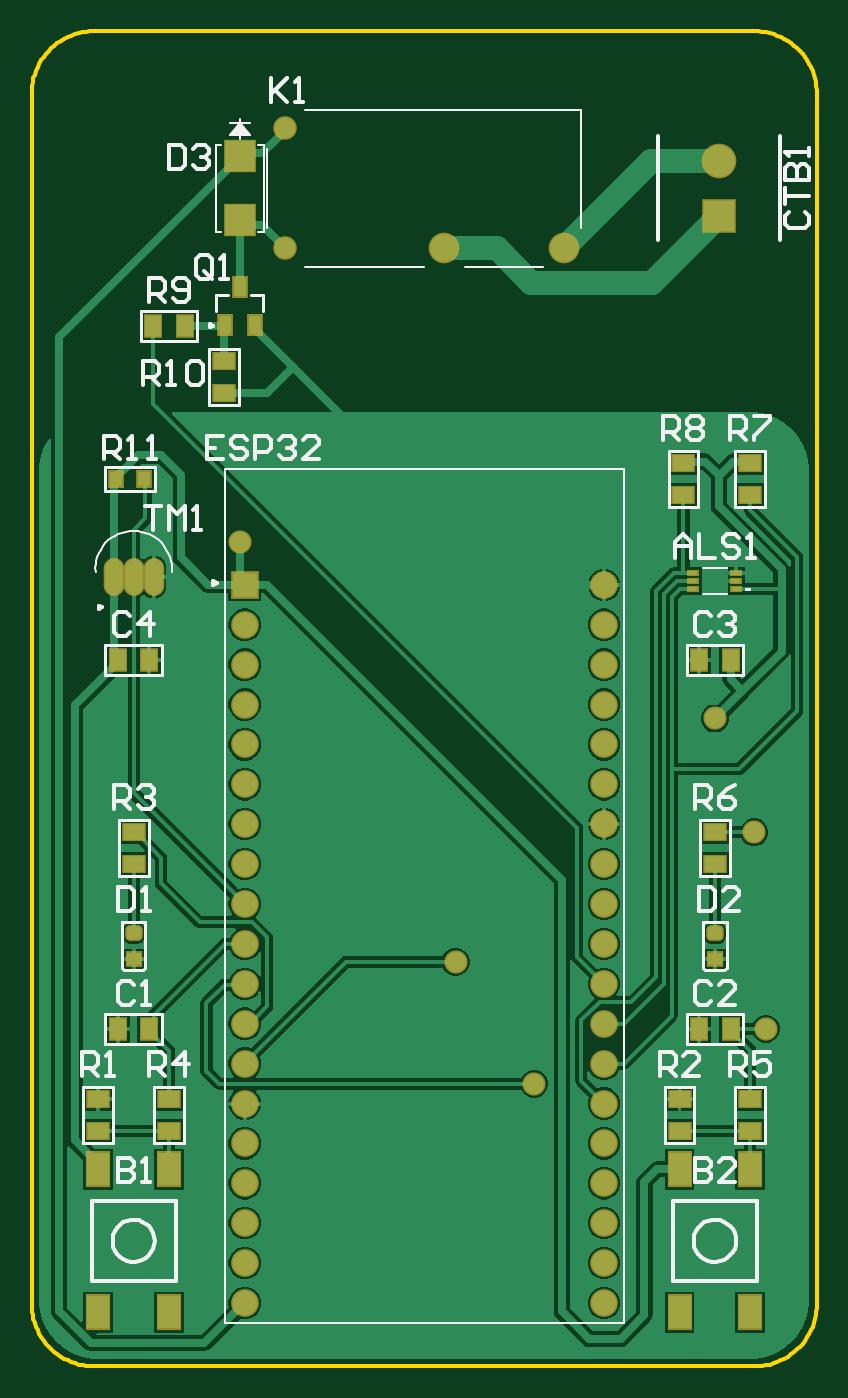
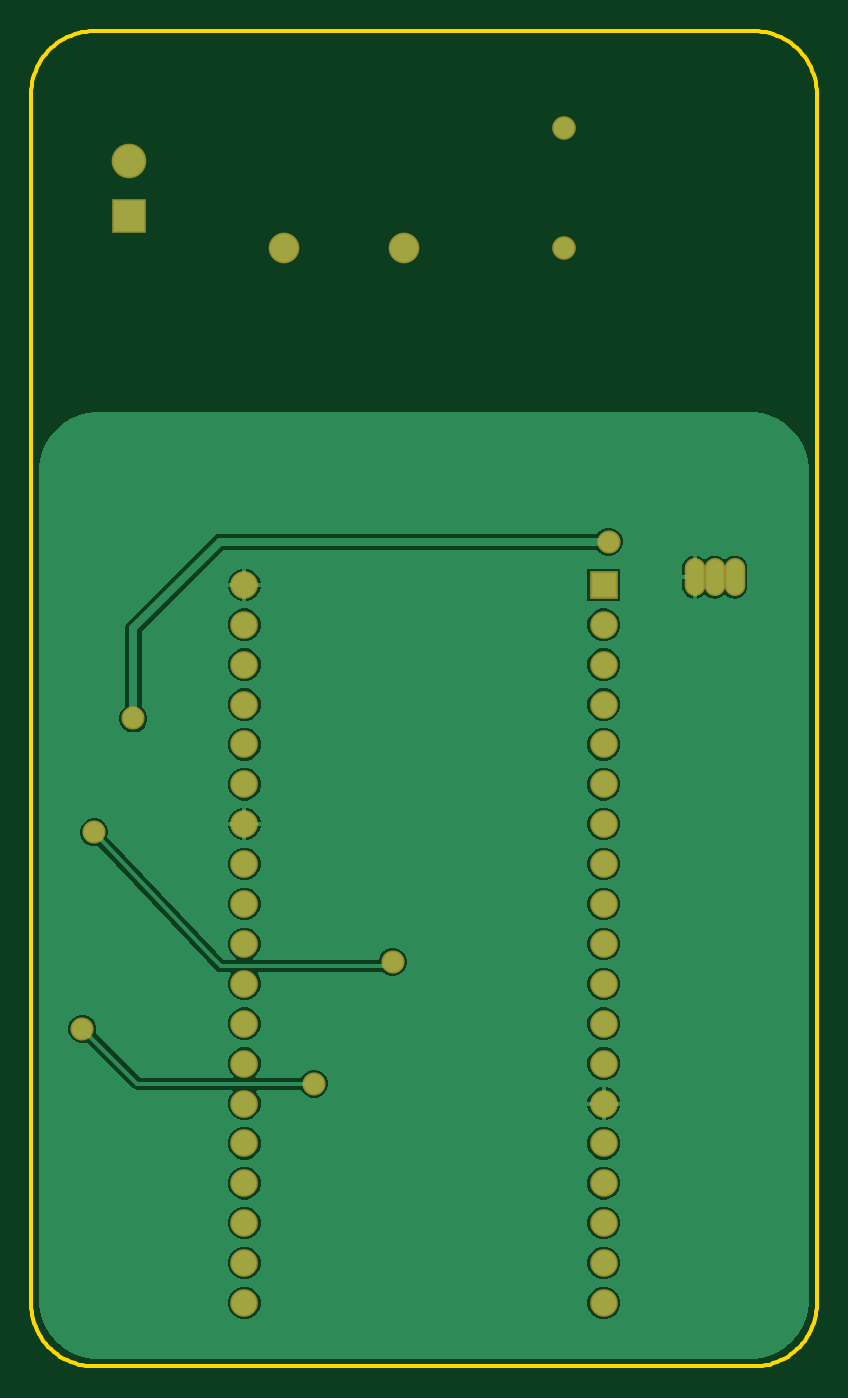
Circuit board: 7 layer files. Board 50.0 x 85.0 mm.
- bottom_copper: OkosEszkozBoard.GBL (23747 bytes)
- bottom_mask: OkosEszkozBoard.GBS (1431 bytes)
- outline: OkosEszkozBoard.GM1 (2159 bytes)
- top_copper: OkosEszkozBoard.GTL (35649 bytes)
- top_silk: OkosEszkozBoard.GTO (12917 bytes)
- paste: OkosEszkozBoard.GTP (1944 bytes)
- top_mask: OkosEszkozBoard.GTS (3105 bytes)

=== bottom_copper: OkosEszkozBoard.GBL (23747 bytes, source omitted) ===
=== bottom_mask: OkosEszkozBoard.GBS ===
G04*
G04 #@! TF.GenerationSoftware,Altium Limited,Altium Designer,21.7.1 (17)*
G04*
G04 Layer_Color=16711935*
%FSLAX25Y25*%
%MOIN*%
G70*
G04*
G04 #@! TF.SameCoordinates,4F73F3F9-A25A-42A2-B41E-11CF7C4F7039*
G04*
G04*
G04 #@! TF.FilePolarity,Negative*
G04*
G01*
G75*
%ADD35C,0.06942*%
%ADD36R,0.06942X0.06942*%
%ADD37O,0.05170X0.09540*%
%ADD38C,0.05918*%
%ADD39C,0.07690*%
%ADD40R,0.08674X0.08674*%
%ADD41C,0.08674*%
%ADD42C,0.05800*%
D35*
X143425Y95906D02*
D03*
Y85905D02*
D03*
Y75906D02*
D03*
Y65905D02*
D03*
Y55905D02*
D03*
Y45906D02*
D03*
Y35906D02*
D03*
Y25905D02*
D03*
Y15905D02*
D03*
Y105905D02*
D03*
Y115905D02*
D03*
Y125906D02*
D03*
Y135906D02*
D03*
Y195905D02*
D03*
Y185906D02*
D03*
Y165905D02*
D03*
Y155905D02*
D03*
Y145905D02*
D03*
Y175906D02*
D03*
X53425Y115905D02*
D03*
Y105905D02*
D03*
Y95906D02*
D03*
Y85905D02*
D03*
Y75906D02*
D03*
Y65905D02*
D03*
Y55905D02*
D03*
Y45906D02*
D03*
Y15905D02*
D03*
Y35906D02*
D03*
Y25905D02*
D03*
Y175906D02*
D03*
Y165905D02*
D03*
Y155905D02*
D03*
Y145905D02*
D03*
Y135906D02*
D03*
Y125906D02*
D03*
Y185906D02*
D03*
D36*
Y195905D02*
D03*
D37*
X20591Y197794D02*
D03*
X25591D02*
D03*
X30591D02*
D03*
D38*
X63425Y310276D02*
D03*
Y280276D02*
D03*
D39*
X133425D02*
D03*
X103425D02*
D03*
D40*
X172244Y288386D02*
D03*
D41*
Y302165D02*
D03*
D42*
X184055Y84646D02*
D03*
X125984Y70866D02*
D03*
X171260Y162402D02*
D03*
X52165Y206693D02*
D03*
X106299Y101378D02*
D03*
X181102Y133858D02*
D03*
M02*

=== outline: OkosEszkozBoard.GM1 ===
G04*
G04 #@! TF.GenerationSoftware,Altium Limited,Altium Designer,21.7.1 (17)*
G04*
G04 Layer_Color=16711935*
%FSLAX25Y25*%
%MOIN*%
G70*
G04*
G04 #@! TF.SameCoordinates,4F73F3F9-A25A-42A2-B41E-11CF7C4F7039*
G04*
G04*
G04 #@! TF.FilePolarity,Positive*
G04*
G01*
G75*
%ADD13C,0.01000*%
D13*
X181102D02*
X182091Y31D01*
X183076Y124D01*
X184053Y279D01*
X185019Y495D01*
X185969Y771D01*
X186900Y1106D01*
X187808Y1499D01*
X188689Y1948D01*
X189541Y2451D01*
X190359Y3008D01*
X191141Y3614D01*
X191883Y4268D01*
X192582Y4968D01*
X193236Y5710D01*
X193843Y6492D01*
X194399Y7310D01*
X194903Y8161D01*
X195352Y9043D01*
X195745Y9951D01*
X196080Y10882D01*
X196356Y11832D01*
X196572Y12797D01*
X196726Y13774D01*
X196819Y14759D01*
X196850Y15748D01*
X0D02*
X31Y14759D01*
X124Y13774D01*
X279Y12797D01*
X495Y11832D01*
X771Y10882D01*
X1106Y9951D01*
X1499Y9043D01*
X1948Y8161D01*
X2451Y7310D01*
X3008Y6492D01*
X3614Y5710D01*
X4268Y4968D01*
X4968Y4268D01*
X5710Y3614D01*
X6492Y3008D01*
X7310Y2451D01*
X8161Y1948D01*
X9043Y1499D01*
X9951Y1106D01*
X10882Y771D01*
X11832Y495D01*
X12797Y279D01*
X13774Y124D01*
X14759Y31D01*
X15748Y0D01*
Y334646D02*
X14759Y334615D01*
X13774Y334522D01*
X12797Y334367D01*
X11832Y334151D01*
X10882Y333875D01*
X9951Y333540D01*
X9043Y333147D01*
X8161Y332698D01*
X7310Y332194D01*
X6492Y331638D01*
X5710Y331032D01*
X4968Y330378D01*
X4268Y329678D01*
X3614Y328936D01*
X3008Y328154D01*
X2451Y327336D01*
X1948Y326484D01*
X1499Y325603D01*
X1106Y324695D01*
X771Y323764D01*
X495Y322814D01*
X279Y321849D01*
X124Y320871D01*
X31Y319886D01*
X0Y318898D01*
X196850D02*
X196819Y319886D01*
X196726Y320871D01*
X196572Y321849D01*
X196356Y322814D01*
X196080Y323764D01*
X195745Y324695D01*
X195352Y325603D01*
X194903Y326484D01*
X194399Y327336D01*
X193843Y328154D01*
X193236Y328936D01*
X192582Y329678D01*
X191883Y330378D01*
X191140Y331032D01*
X190359Y331638D01*
X189541Y332194D01*
X188689Y332698D01*
X187808Y333147D01*
X186900Y333540D01*
X185969Y333875D01*
X185019Y334151D01*
X184053Y334367D01*
X183076Y334522D01*
X182091Y334615D01*
X181102Y334646D01*
X-0Y318898D02*
X0Y15748D01*
X15748Y334646D02*
X181102Y334646D01*
X196850Y318898D02*
X196850Y15748D01*
X15748Y-0D02*
X181102Y0D01*
M02*

=== top_copper: OkosEszkozBoard.GTL (35649 bytes, source omitted) ===
=== top_silk: OkosEszkozBoard.GTO (12917 bytes, source omitted) ===
=== paste: OkosEszkozBoard.GTP ===
G04*
G04 #@! TF.GenerationSoftware,Altium Limited,Altium Designer,21.7.1 (17)*
G04*
G04 Layer_Color=8421504*
%FSLAX25Y25*%
%MOIN*%
G70*
G04*
G04 #@! TF.SameCoordinates,4F73F3F9-A25A-42A2-B41E-11CF7C4F7039*
G04*
G04*
G04 #@! TF.FilePolarity,Positive*
G04*
G01*
G75*
%ADD17R,0.03150X0.03740*%
%ADD18R,0.05118X0.03937*%
%ADD19R,0.03937X0.05118*%
%ADD20R,0.03150X0.04724*%
%ADD21R,0.07402X0.07559*%
%ADD22R,0.03543X0.03150*%
G04:AMPARAMS|DCode=23|XSize=31.5mil|YSize=35.43mil|CornerRadius=7.87mil|HoleSize=0mil|Usage=FLASHONLY|Rotation=270.000|XOffset=0mil|YOffset=0mil|HoleType=Round|Shape=RoundedRectangle|*
%AMROUNDEDRECTD23*
21,1,0.03150,0.01968,0,0,270.0*
21,1,0.01575,0.03543,0,0,270.0*
1,1,0.01575,-0.00984,-0.00787*
1,1,0.01575,-0.00984,0.00787*
1,1,0.01575,0.00984,0.00787*
1,1,0.01575,0.00984,-0.00787*
%
%ADD23ROUNDEDRECTD23*%
%ADD24R,0.05512X0.08268*%
%ADD25R,0.02165X0.00984*%
D17*
X21063Y222440D02*
D03*
X28150Y222441D02*
D03*
D18*
X48228Y244094D02*
D03*
Y251969D02*
D03*
X163386Y218504D02*
D03*
Y226378D02*
D03*
X180118Y218504D02*
D03*
Y226378D02*
D03*
X171260Y133858D02*
D03*
Y125984D02*
D03*
X180118Y59055D02*
D03*
Y66929D02*
D03*
X34449Y59055D02*
D03*
Y66929D02*
D03*
X25591Y133858D02*
D03*
Y125984D02*
D03*
X162402Y66929D02*
D03*
Y59055D02*
D03*
X16732Y66929D02*
D03*
Y59055D02*
D03*
D19*
X30512Y260827D02*
D03*
X38386D02*
D03*
X29528Y177165D02*
D03*
X21654D02*
D03*
X167323D02*
D03*
X175197D02*
D03*
X167323Y84646D02*
D03*
X175197D02*
D03*
X21654D02*
D03*
X29528D02*
D03*
D20*
X55905Y261024D02*
D03*
X48425D02*
D03*
X52165Y270472D02*
D03*
D21*
Y287276D02*
D03*
Y303276D02*
D03*
D22*
X171260Y102067D02*
D03*
X25591D02*
D03*
D23*
X171260Y108563D02*
D03*
X25591D02*
D03*
D24*
X180118Y13583D02*
D03*
Y49409D02*
D03*
X162402D02*
D03*
Y13583D02*
D03*
X34449D02*
D03*
Y49409D02*
D03*
X16732D02*
D03*
Y13583D02*
D03*
D25*
X165847Y194882D02*
D03*
Y196850D02*
D03*
Y198819D02*
D03*
X176673D02*
D03*
Y196850D02*
D03*
Y194882D02*
D03*
M02*

=== top_mask: OkosEszkozBoard.GTS ===
G04*
G04 #@! TF.GenerationSoftware,Altium Limited,Altium Designer,21.7.1 (17)*
G04*
G04 Layer_Color=8388736*
%FSLAX25Y25*%
%MOIN*%
G70*
G04*
G04 #@! TF.SameCoordinates,4F73F3F9-A25A-42A2-B41E-11CF7C4F7039*
G04*
G04*
G04 #@! TF.FilePolarity,Negative*
G04*
G01*
G75*
%ADD26R,0.03950X0.04540*%
%ADD27R,0.05918X0.04737*%
%ADD28R,0.04737X0.05918*%
%ADD29R,0.03950X0.05524*%
%ADD30R,0.08202X0.08359*%
%ADD31R,0.04343X0.03950*%
G04:AMPARAMS|DCode=32|XSize=39.5mil|YSize=43.43mil|CornerRadius=11.87mil|HoleSize=0mil|Usage=FLASHONLY|Rotation=270.000|XOffset=0mil|YOffset=0mil|HoleType=Round|Shape=RoundedRectangle|*
%AMROUNDEDRECTD32*
21,1,0.03950,0.01968,0,0,270.0*
21,1,0.01575,0.04343,0,0,270.0*
1,1,0.02375,-0.00984,-0.00787*
1,1,0.02375,-0.00984,0.00787*
1,1,0.02375,0.00984,0.00787*
1,1,0.02375,0.00984,-0.00787*
%
%ADD32ROUNDEDRECTD32*%
%ADD33R,0.06312X0.09068*%
%ADD34R,0.02965X0.01784*%
%ADD35C,0.06942*%
%ADD36R,0.06942X0.06942*%
%ADD37O,0.05170X0.09540*%
%ADD38C,0.05918*%
%ADD39C,0.07690*%
%ADD40R,0.08674X0.08674*%
%ADD41C,0.08674*%
%ADD42C,0.05800*%
D26*
X21063Y222440D02*
D03*
X28150Y222441D02*
D03*
D27*
X48228Y244094D02*
D03*
Y251969D02*
D03*
X163386Y218504D02*
D03*
Y226378D02*
D03*
X180118Y218504D02*
D03*
Y226378D02*
D03*
X171260Y133858D02*
D03*
Y125984D02*
D03*
X180118Y59055D02*
D03*
Y66929D02*
D03*
X34449Y59055D02*
D03*
Y66929D02*
D03*
X25591Y133858D02*
D03*
Y125984D02*
D03*
X162402Y66929D02*
D03*
Y59055D02*
D03*
X16732Y66929D02*
D03*
Y59055D02*
D03*
D28*
X30512Y260827D02*
D03*
X38386D02*
D03*
X29528Y177165D02*
D03*
X21654D02*
D03*
X167323D02*
D03*
X175197D02*
D03*
X167323Y84646D02*
D03*
X175197D02*
D03*
X21654D02*
D03*
X29528D02*
D03*
D29*
X55905Y261024D02*
D03*
X48425D02*
D03*
X52165Y270472D02*
D03*
D30*
Y287276D02*
D03*
Y303276D02*
D03*
D31*
X171260Y102067D02*
D03*
X25591D02*
D03*
D32*
X171260Y108563D02*
D03*
X25591D02*
D03*
D33*
X180118Y13583D02*
D03*
Y49409D02*
D03*
X162402D02*
D03*
Y13583D02*
D03*
X34449D02*
D03*
Y49409D02*
D03*
X16732D02*
D03*
Y13583D02*
D03*
D34*
X165847Y194882D02*
D03*
Y196850D02*
D03*
Y198819D02*
D03*
X176673D02*
D03*
Y196850D02*
D03*
Y194882D02*
D03*
D35*
X143425Y95906D02*
D03*
Y85905D02*
D03*
Y75906D02*
D03*
Y65905D02*
D03*
Y55905D02*
D03*
Y45906D02*
D03*
Y35906D02*
D03*
Y25905D02*
D03*
Y15905D02*
D03*
Y105905D02*
D03*
Y115905D02*
D03*
Y125906D02*
D03*
Y135906D02*
D03*
Y195905D02*
D03*
Y185906D02*
D03*
Y165905D02*
D03*
Y155905D02*
D03*
Y145905D02*
D03*
Y175906D02*
D03*
X53425Y115905D02*
D03*
Y105905D02*
D03*
Y95906D02*
D03*
Y85905D02*
D03*
Y75906D02*
D03*
Y65905D02*
D03*
Y55905D02*
D03*
Y45906D02*
D03*
Y15905D02*
D03*
Y35906D02*
D03*
Y25905D02*
D03*
Y175906D02*
D03*
Y165905D02*
D03*
Y155905D02*
D03*
Y145905D02*
D03*
Y135906D02*
D03*
Y125906D02*
D03*
Y185906D02*
D03*
D36*
Y195905D02*
D03*
D37*
X20591Y197794D02*
D03*
X25591D02*
D03*
X30591D02*
D03*
D38*
X63425Y310276D02*
D03*
Y280276D02*
D03*
D39*
X133425D02*
D03*
X103425D02*
D03*
D40*
X172244Y288386D02*
D03*
D41*
Y302165D02*
D03*
D42*
X184055Y84646D02*
D03*
X125984Y70866D02*
D03*
X171260Y162402D02*
D03*
X52165Y206693D02*
D03*
X106299Y101378D02*
D03*
X181102Y133858D02*
D03*
M02*

